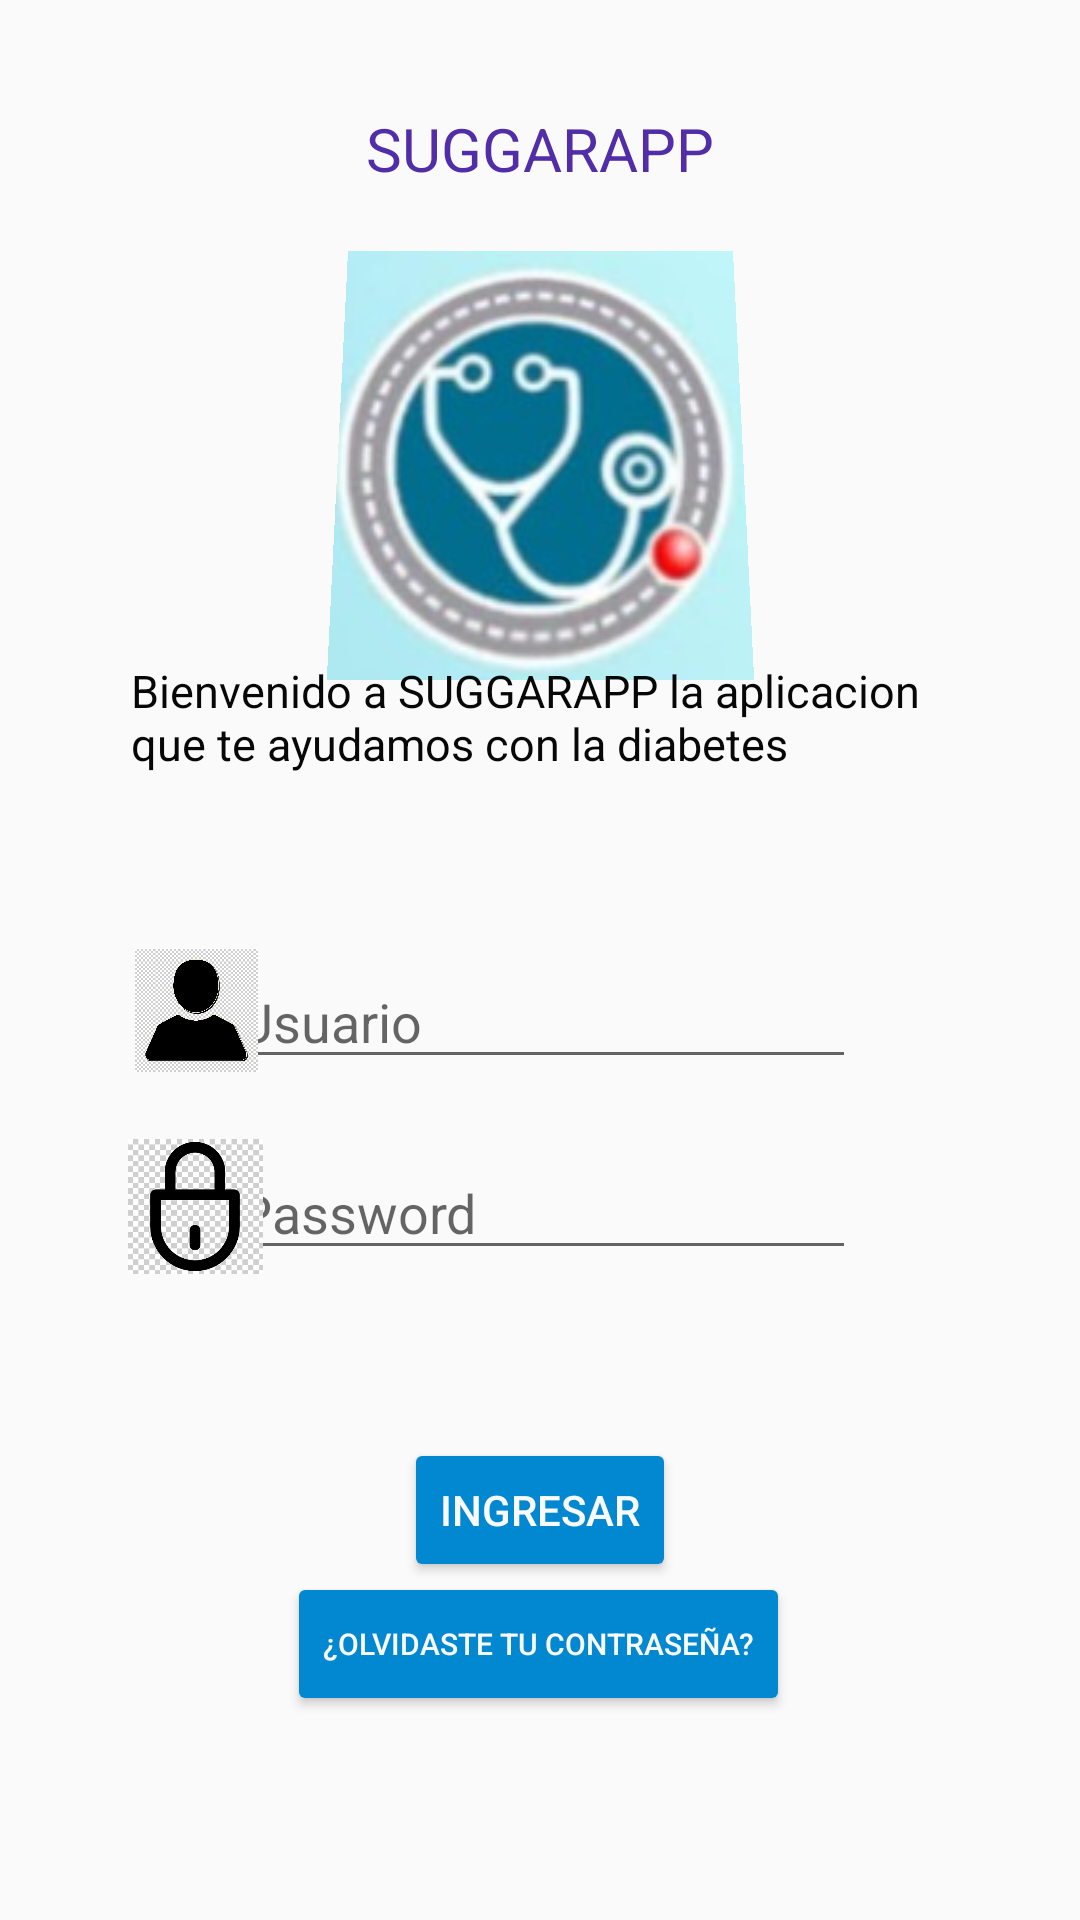

The Android layout XML behind this screen, and the referenced resources:
<!-- AndroidManifest.xml: application theme Theme.AppCompat.Light.NoActionBar -->
<!-- res/layout/activity_main.xml -->
<?xml version="1.0" encoding="utf-8"?>
<androidx.constraintlayout.widget.ConstraintLayout xmlns:android="http://schemas.android.com/apk/res/android"
    xmlns:app="http://schemas.android.com/apk/res-auto"
    xmlns:tools="http://schemas.android.com/tools"
    android:layout_width="match_parent"
    android:layout_height="match_parent"
    android:background="@drawable/fondo"
    tools:context=".MainActivity">

    <ImageView
        android:id="@+id/imageView"
        android:layout_width="wrap_content"
        android:layout_height="wrap_content"
        android:rotationX="8"
        app:layout_constraintBottom_toBottomOf="parent"
        app:layout_constraintEnd_toEndOf="parent"
        app:layout_constraintStart_toStartOf="parent"
        app:layout_constraintTop_toTopOf="parent"
        app:layout_constraintVertical_bias="0.16"
        app:srcCompat="@drawable/logo" />

    <EditText
        android:id="@+id/txtUser"
        android:layout_width="wrap_content"
        android:layout_height="wrap_content"
        android:ems="10"
        android:hint="Usuario"
        android:inputType="textPersonName"
        app:layout_constraintBottom_toBottomOf="parent"
        app:layout_constraintEnd_toEndOf="parent"
        app:layout_constraintHorizontal_bias="0.502"
        app:layout_constraintStart_toStartOf="parent"
        app:layout_constraintTop_toTopOf="parent"
        app:layout_constraintVertical_bias="0.532" />

    <EditText
        android:id="@+id/txtPass"
        android:layout_width="wrap_content"
        android:layout_height="wrap_content"
        android:ems="10"
        android:hint="Password"
        android:inputType="textPassword"
        app:layout_constraintBottom_toBottomOf="parent"
        app:layout_constraintEnd_toEndOf="parent"
        app:layout_constraintHorizontal_bias="0.502"
        app:layout_constraintStart_toStartOf="parent"
        app:layout_constraintTop_toTopOf="parent"
        app:layout_constraintVertical_bias="0.638" />

    <ImageView
        android:id="@+id/imageView4"
        android:layout_width="62dp"
        android:layout_height="45dp"
        app:layout_constraintBottom_toBottomOf="parent"
        app:layout_constraintEnd_toEndOf="parent"
        app:layout_constraintHorizontal_bias="0.114"
        app:layout_constraintStart_toStartOf="parent"
        app:layout_constraintTop_toTopOf="parent"
        app:layout_constraintVertical_bias="0.638"
        app:srcCompat="@drawable/password" />

    <ImageView
        android:id="@+id/imageView2"
        android:layout_width="61dp"
        android:layout_height="41dp"
        app:layout_constraintBottom_toBottomOf="parent"
        app:layout_constraintEnd_toEndOf="parent"
        app:layout_constraintHorizontal_bias="0.117"
        app:layout_constraintStart_toStartOf="parent"
        app:layout_constraintTop_toTopOf="parent"
        app:layout_constraintVertical_bias="0.528"
        app:srcCompat="@drawable/usuario" />

    <Button
        android:id="@+id/btnInicio"
        android:layout_width="wrap_content"
        android:layout_height="wrap_content"
        android:layout_marginTop="56dp"
        android:onClick="aceder"
        android:text="Ingresar"
        android:textColor="#FBFAFA"
        app:backgroundTint="#0288D1"
        app:layout_constraintEnd_toEndOf="parent"
        app:layout_constraintStart_toStartOf="parent"
        app:layout_constraintTop_toBottomOf="@+id/txtPass" />

    <TextView
        android:id="@+id/textView3"
        android:layout_width="272dp"
        android:layout_height="40dp"
        android:layout_marginBottom="380dp"
        android:text="Bienvenido a SUGGARAPP la aplicacion que te ayudamos con la diabetes"
        android:textColor="#070707"
        android:textSize="15sp"
        app:layout_constraintBottom_toBottomOf="parent"
        app:layout_constraintEnd_toEndOf="parent"
        app:layout_constraintHorizontal_bias="0.496"
        app:layout_constraintStart_toStartOf="parent" />

    <TextView
        android:id="@+id/textView4"
        android:layout_width="wrap_content"
        android:layout_height="wrap_content"
        android:layout_marginTop="36dp"
        android:text="SUGGARAPP"
        android:textColor="#512DA8"
        android:textSize="20sp"
        app:layout_constraintEnd_toEndOf="parent"
        app:layout_constraintStart_toStartOf="parent"
        app:layout_constraintTop_toTopOf="parent" />

    <Button
        android:id="@+id/button2"
        android:layout_width="wrap_content"
        android:layout_height="wrap_content"
        android:layout_marginBottom="68dp"
        android:text="¿Olvidaste tu contraseña?"
        android:textColor="#FBFAFA"
        android:textSize="10sp"
        app:backgroundTint="#0288D1"
        app:layout_constraintBottom_toBottomOf="parent"
        app:layout_constraintEnd_toEndOf="parent"
        app:layout_constraintHorizontal_bias="0.497"
        app:layout_constraintStart_toStartOf="parent" />

</androidx.constraintlayout.widget.ConstraintLayout>
<!-- resources referenced by this layout -->
<resources>
  <!-- drawable logo: jpeg bitmap (drawable, 6788 bytes) -->
  <!-- drawable password: png bitmap (drawable, 3182 bytes) -->
  <!-- drawable usuario: png bitmap (drawable, 8954 bytes) -->
</resources>
